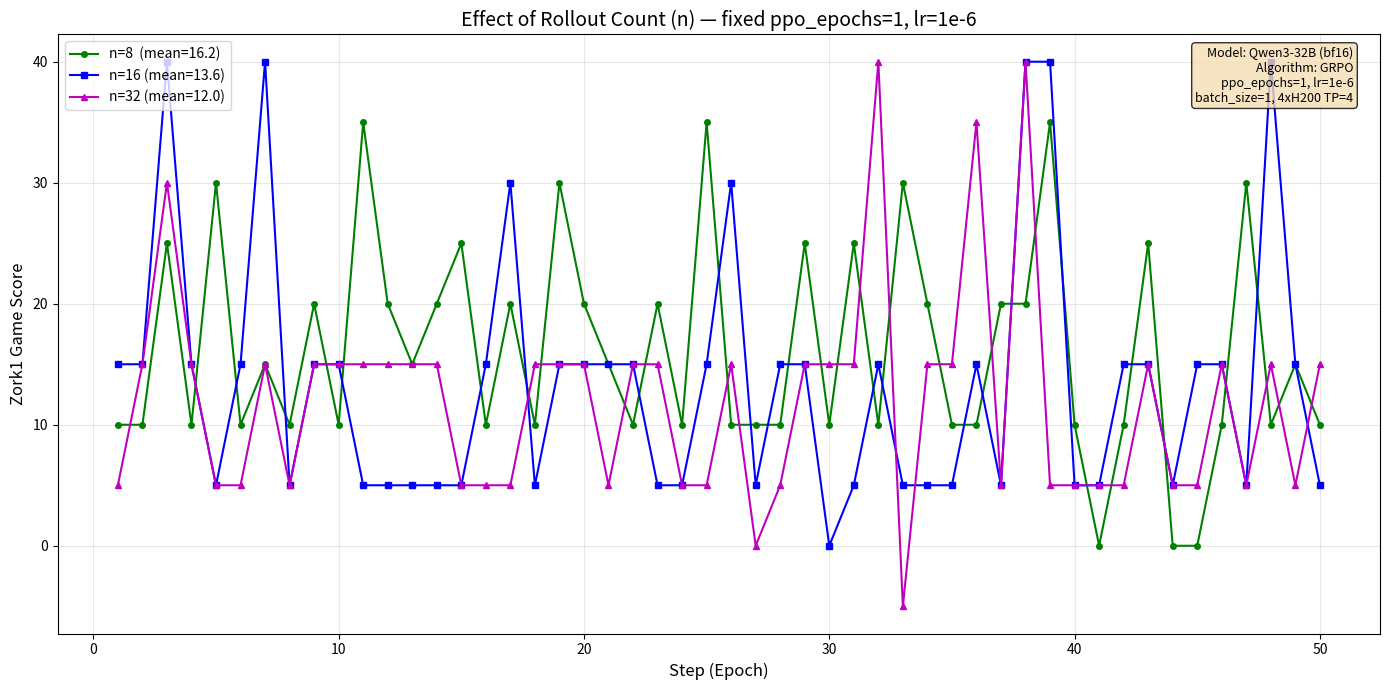

Recreate this plot in Python. (Note: this script raises an exception after producing the figure.)
import matplotlib
matplotlib.use('Agg')
import matplotlib.pyplot as plt

# Run 0: ppo_epochs=1, n=8, lr=1e-6
run0_val = [
    10, 10, 25, 10, 30, 10, 15, 10, 20, 10, 35, 20, 15, 20, 25, 10, 20, 10,
    30, 20, 15, 10, 20, 10, 35, 10, 10, 10, 25, 10, 25, 10, 30, 20, 10, 10,
    20, 20, 35, 10, 0, 10, 25, 0, 0, 10, 30, 10, 15, 10
]

# Run 1: ppo_epochs=2, n=8, lr=1e-6
run1_val = [
    5.0, 5.0, 15.0, 15.0, 40.0, 15.0, 5.0, 5.0, 15.0, 5.0,
    15.0, 5.0, 5.0, 15.0, 15.0, 5.0, 5.0, 5.0, 5.0, 15.0,
    15.0, 5.0, 5.0, 15.0, 15.0, 5.0, 5.0, 40.0, 5.0, 5.0,
    15.0, 5.0, 5.0, 5.0, 5.0, 15.0, 5.0, 40.0, 5.0, 5.0,
    5.0, 15.0, 15.0, 15.0, 5.0, 5.0, 5.0, 5.0, 0.0, 15.0,
]

# Run 2: ppo_epochs=1, n=16, lr=1e-6
run2_val = [
    15.0, 15.0, 40.0, 15.0, 5.0, 15.0, 40.0, 5.0, 15.0, 15.0,
    5.0, 5.0, 5.0, 5.0, 5.0, 15.0, 30.0, 5.0, 15.0, 15.0,
    15.0, 15.0, 5.0, 5.0, 15.0, 30.0, 5.0, 15.0, 15.0, 0.0,
    5.0, 15.0, 5.0, 5.0, 5.0, 15.0, 5.0, 40.0, 40.0, 5.0,
    5.0, 15.0, 15.0, 5.0, 15.0, 15.0, 5.0, 40.0, 15.0, 5.0,
]

# Run 3: ppo_epochs=1, n=32, lr=1e-6 (recovered from tensorboard)
run3_val = [
    5.0, 15.0, 30.0, 15.0, 5.0, 5.0, 15.0, 5.0, 15.0, 15.0,
    15.0, 15.0, 15.0, 15.0, 5.0, 5.0, 5.0, 15.0, 15.0, 15.0,
    5.0, 15.0, 15.0, 5.0, 5.0, 15.0, 0.0, 5.0, 15.0, 15.0,
    15.0, 40.0, -5.0, 15.0, 15.0, 35.0, 5.0, 40.0, 5.0, 5.0,
    5.0, 5.0, 15.0, 5.0, 5.0, 15.0, 5.0, 15.0, 5.0, 15.0,
]

# Run 4: ppo_epochs=4, n=8, lr=1e-6
run4_val = [
    15.0, 5.0, 15.0, 15.0, 15.0, 40.0, 15.0, 5.0, 15.0, 15.0,
    40.0, 30.0, 40.0, 5.0, 15.0, 15.0, 5.0, 15.0, 15.0, 30.0,
    15.0, 40.0, 15.0, 40.0, 5.0, 30.0, 15.0, 15.0, 5.0, 40.0,
    5.0, 15.0, 5.0, 15.0, 15.0, 30.0, 15.0, 15.0, 5.0, 5.0,
    5.0, 15.0, 35.0, 5.0, 15.0, 5.0, 15.0, 15.0, 5.0, 30.0,
]

# Run 5: ppo_epochs=4, n=8, lr=1e-5
run5_val = [
    15.0, 5.0, 30.0, 15.0, -5.0, 15.0, 15.0, 5.0, 5.0, 15.0,
    5.0, 5.0, 15.0, 15.0, 15.0, 30.0, 15.0, 30.0, 25.0, 35.0,
    30.0, 5.0, 5.0, 25.0, 15.0, 40.0, 45.0, 35.0, 40.0, 35.0,
    39.0, 30.0, 40.0, 45.0, 39.0, 40.0, 29.0, 35.0, 30.0, 35.0,
    35.0, 15.0, 35.0, 35.0, 40.0, 35.0, 30.0, 35.0, 40.0, 35.0,
]


def plot_by_n(output_path):
    """Compare different n values (fixed ppo_epochs=1, lr=1e-6)."""
    steps = list(range(1, 51))
    fig, ax = plt.subplots(figsize=(14, 7))

    ax.plot(steps, run0_val, 'g-o', markersize=4, label=f'n=8  (mean={sum(run0_val)/len(run0_val):.1f})')
    ax.plot(steps, run2_val, 'b-s', markersize=4, label=f'n=16 (mean={sum(run2_val)/len(run2_val):.1f})')
    ax.plot(steps, run3_val, 'm-^', markersize=4, label=f'n=32 (mean={sum(run3_val)/len(run3_val):.1f})')

    ax.set_xlabel('Step (Epoch)', fontsize=12)
    ax.set_ylabel('Zork1 Game Score', fontsize=12)
    ax.set_title('Effect of Rollout Count (n) — fixed ppo_epochs=1, lr=1e-6', fontsize=14)
    ax.legend(fontsize=10, loc='upper left')
    ax.grid(True, alpha=0.3)

    params = "Model: Qwen3-32B (bf16)\nAlgorithm: GRPO\nppo_epochs=1, lr=1e-6\nbatch_size=1, 4xH200 TP=4"
    ax.text(0.98, 0.98, params, transform=ax.transAxes, fontsize=9,
            verticalalignment='top', horizontalalignment='right',
            bbox=dict(boxstyle='round', facecolor='wheat', alpha=0.8))

    plt.tight_layout()
    plt.savefig(output_path, dpi=150)
    plt.close()
    print(f'Saved to {output_path}')


def plot_by_ppo_epochs(output_path):
    """Compare different ppo_epochs (fixed n=8, lr=1e-6)."""
    steps = list(range(1, 51))
    fig, ax = plt.subplots(figsize=(14, 7))

    ax.plot(steps, run0_val, 'g-o', markersize=4, label=f'ppo_epochs=1 (mean={sum(run0_val)/len(run0_val):.1f})')
    ax.plot(steps, run1_val, 'r-s', markersize=4, label=f'ppo_epochs=2 (mean={sum(run1_val)/len(run1_val):.1f})')
    ax.plot(steps, run4_val, 'b-^', markersize=4, label=f'ppo_epochs=4 (mean={sum(run4_val)/len(run4_val):.1f})')

    ax.set_xlabel('Step (Epoch)', fontsize=12)
    ax.set_ylabel('Zork1 Game Score', fontsize=12)
    ax.set_title('Effect of PPO Epochs — fixed n=8, lr=1e-6', fontsize=14)
    ax.legend(fontsize=10, loc='upper left')
    ax.grid(True, alpha=0.3)

    params = "Model: Qwen3-32B (bf16)\nAlgorithm: GRPO\nn=8, lr=1e-6\nbatch_size=1, 4xH200 TP=4"
    ax.text(0.98, 0.98, params, transform=ax.transAxes, fontsize=9,
            verticalalignment='top', horizontalalignment='right',
            bbox=dict(boxstyle='round', facecolor='wheat', alpha=0.8))

    plt.tight_layout()
    plt.savefig(output_path, dpi=150)
    plt.close()
    print(f'Saved to {output_path}')


def plot_by_lr(output_path):
    """Compare different learning rates (fixed n=8, ppo_epochs=4)."""
    steps_lr6 = list(range(1, 51))
    steps_lr5 = list(range(1, len(run5_val) + 1))
    fig, ax = plt.subplots(figsize=(14, 7))

    ax.plot(steps_lr6, run4_val, 'b-o', markersize=4, label=f'lr=1e-6 (mean={sum(run4_val)/len(run4_val):.1f})')
    ax.plot(steps_lr5, run5_val, 'r-s', markersize=4, label=f'lr=1e-5 (mean={sum(run5_val)/len(run5_val):.1f})')

    ax.set_xlabel('Step (Epoch)', fontsize=12)
    ax.set_ylabel('Zork1 Game Score', fontsize=12)
    ax.set_title('Effect of Learning Rate — fixed n=8, ppo_epochs=4', fontsize=14)
    ax.legend(fontsize=10, loc='upper left')
    ax.grid(True, alpha=0.3)

    params = "Model: Qwen3-32B (bf16)\nAlgorithm: GRPO\nn=8, ppo_epochs=4\nbatch_size=1, 4xH200 TP=4"
    ax.text(0.98, 0.98, params, transform=ax.transAxes, fontsize=9,
            verticalalignment='top', horizontalalignment='right',
            bbox=dict(boxstyle='round', facecolor='wheat', alpha=0.8))

    plt.tight_layout()
    plt.savefig(output_path, dpi=150)
    plt.close()
    print(f'Saved to {output_path}')


def plot_all(output_path):
    """All runs in one plot."""
    fig, ax = plt.subplots(figsize=(14, 7))

    runs = [
        (run0_val, 'g-o', 'n=8, ppo=1, lr=1e-6'),
        (run1_val, 'r-s', 'n=8, ppo=2, lr=1e-6'),
        (run4_val, 'b-^', 'n=8, ppo=4, lr=1e-6'),
        (run2_val, 'c-D', 'n=16, ppo=1, lr=1e-6'),
        (run3_val, 'm-v', 'n=32, ppo=1, lr=1e-6'),
        (run5_val, 'k-*', 'n=8, ppo=4, lr=1e-5'),
    ]
    for data, style, name in runs:
        steps = list(range(1, len(data) + 1))
        mean = sum(data) / len(data)
        ax.plot(steps, data, style, markersize=3, label=f'{name} (mean={mean:.1f})', alpha=0.7)

    ax.set_xlabel('Step (Epoch)', fontsize=12)
    ax.set_ylabel('Zork1 Game Score', fontsize=12)
    ax.set_title('GRPO Training on Zork1 - All Experiments', fontsize=14)
    ax.legend(fontsize=9, loc='upper left')
    ax.grid(True, alpha=0.3)

    params = "Model: Qwen3-32B (bf16)\nAlgorithm: GRPO\nbatch_size=1\n4xH200 TP=4"
    ax.text(0.98, 0.98, params, transform=ax.transAxes, fontsize=9,
            verticalalignment='top', horizontalalignment='right',
            bbox=dict(boxstyle='round', facecolor='wheat', alpha=0.8))

    plt.tight_layout()
    plt.savefig(output_path, dpi=150)
    plt.close()
    print(f'Saved to {output_path}')


if __name__ == '__main__':
    plot_by_n('outputs/jericho_analysis/val_score_by_n.png')
    plot_by_ppo_epochs('outputs/jericho_analysis/val_score_by_ppo_epochs.png')
    plot_by_lr('outputs/jericho_analysis/val_score_by_lr.png')
    plot_all('outputs/jericho_analysis/val_score_all.png')
